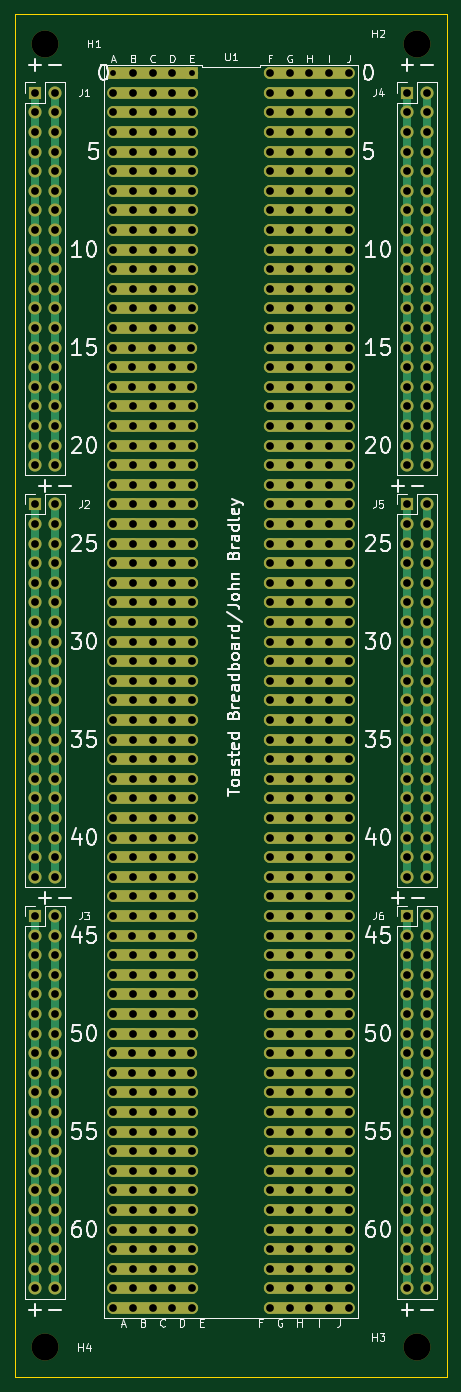
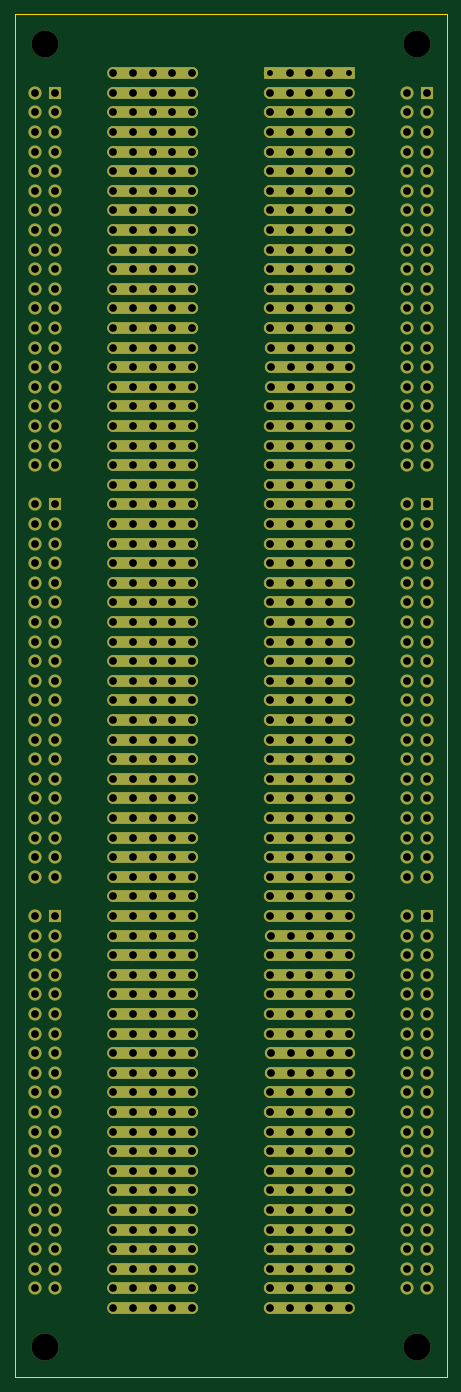
Circuit board: 11 layer files. Board 55.9 x 176.5 mm.
- bottom_copper: ToastedBreadBoard128-B_Cu.gbr (73642 bytes)
- bottom_mask: ToastedBreadBoard128-B_Mask.gbr (24769 bytes)
- paste: ToastedBreadBoard128-B_Paste.gbr (657 bytes)
- bottom_silk: ToastedBreadBoard128-B_Silkscreen.gbr (464 bytes)
- outline: ToastedBreadBoard128-Edge_Cuts.gbr (620 bytes)
- top_copper: ToastedBreadBoard128-F_Cu.gbr (54632 bytes)
- top_mask: ToastedBreadBoard128-F_Mask.gbr (24769 bytes)
- paste: ToastedBreadBoard128-F_Paste.gbr (657 bytes)
- top_silk: ToastedBreadBoard128-F_Silkscreen.gbr (71414 bytes)
- drill: ToastedBreadBoard128-NPTH.drl (372 bytes)
- drill: ToastedBreadBoard128-PTH.drl (11007 bytes)

=== bottom_copper: ToastedBreadBoard128-B_Cu.gbr (73642 bytes, source omitted) ===
=== bottom_mask: ToastedBreadBoard128-B_Mask.gbr (24769 bytes, source omitted) ===
=== paste: ToastedBreadBoard128-B_Paste.gbr ===
%TF.GenerationSoftware,KiCad,Pcbnew,8.0.1*%
%TF.CreationDate,2024-03-17T17:03:55+00:00*%
%TF.ProjectId,ToastedBreadBoard128,546f6173-7465-4644-9272-656164426f61,rev?*%
%TF.SameCoordinates,Original*%
%TF.FileFunction,Paste,Bot*%
%TF.FilePolarity,Positive*%
%FSLAX46Y46*%
G04 Gerber Fmt 4.6, Leading zero omitted, Abs format (unit mm)*
G04 Created by KiCad (PCBNEW 8.0.1) date 2024-03-17 17:03:55*
%MOMM*%
%LPD*%
G01*
G04 APERTURE LIST*
%ADD10C,3.500000*%
G04 APERTURE END LIST*
D10*
%TO.C,H3*%
X152400000Y-194310000D03*
%TD*%
%TO.C,H1*%
X104140000Y-25400000D03*
%TD*%
%TO.C,H4*%
X104140000Y-194310000D03*
%TD*%
%TO.C,H2*%
X152400000Y-25400000D03*
%TD*%
M02*

=== bottom_silk: ToastedBreadBoard128-B_Silkscreen.gbr ===
%TF.GenerationSoftware,KiCad,Pcbnew,8.0.1*%
%TF.CreationDate,2024-03-17T17:03:56+00:00*%
%TF.ProjectId,ToastedBreadBoard128,546f6173-7465-4644-9272-656164426f61,rev?*%
%TF.SameCoordinates,Original*%
%TF.FileFunction,Legend,Bot*%
%TF.FilePolarity,Positive*%
%FSLAX46Y46*%
G04 Gerber Fmt 4.6, Leading zero omitted, Abs format (unit mm)*
G04 Created by KiCad (PCBNEW 8.0.1) date 2024-03-17 17:03:56*
%MOMM*%
%LPD*%
G01*
G04 APERTURE LIST*
G04 APERTURE END LIST*
M02*

=== outline: ToastedBreadBoard128-Edge_Cuts.gbr ===
%TF.GenerationSoftware,KiCad,Pcbnew,8.0.1*%
%TF.CreationDate,2024-03-17T17:03:56+00:00*%
%TF.ProjectId,ToastedBreadBoard128,546f6173-7465-4644-9272-656164426f61,rev?*%
%TF.SameCoordinates,Original*%
%TF.FileFunction,Profile,NP*%
%FSLAX46Y46*%
G04 Gerber Fmt 4.6, Leading zero omitted, Abs format (unit mm)*
G04 Created by KiCad (PCBNEW 8.0.1) date 2024-03-17 17:03:56*
%MOMM*%
%LPD*%
G01*
G04 APERTURE LIST*
%TA.AperFunction,Profile*%
%ADD10C,0.100000*%
%TD*%
G04 APERTURE END LIST*
D10*
X100330000Y-21590000D02*
X156210000Y-21590000D01*
X156210000Y-198120000D01*
X100330000Y-198120000D01*
X100330000Y-21590000D01*
M02*

=== top_copper: ToastedBreadBoard128-F_Cu.gbr (54632 bytes, source omitted) ===
=== top_mask: ToastedBreadBoard128-F_Mask.gbr (24769 bytes, source omitted) ===
=== paste: ToastedBreadBoard128-F_Paste.gbr ===
%TF.GenerationSoftware,KiCad,Pcbnew,8.0.1*%
%TF.CreationDate,2024-03-17T17:03:55+00:00*%
%TF.ProjectId,ToastedBreadBoard128,546f6173-7465-4644-9272-656164426f61,rev?*%
%TF.SameCoordinates,Original*%
%TF.FileFunction,Paste,Top*%
%TF.FilePolarity,Positive*%
%FSLAX46Y46*%
G04 Gerber Fmt 4.6, Leading zero omitted, Abs format (unit mm)*
G04 Created by KiCad (PCBNEW 8.0.1) date 2024-03-17 17:03:55*
%MOMM*%
%LPD*%
G01*
G04 APERTURE LIST*
%ADD10C,3.500000*%
G04 APERTURE END LIST*
D10*
%TO.C,H3*%
X152400000Y-194310000D03*
%TD*%
%TO.C,H1*%
X104140000Y-25400000D03*
%TD*%
%TO.C,H4*%
X104140000Y-194310000D03*
%TD*%
%TO.C,H2*%
X152400000Y-25400000D03*
%TD*%
M02*

=== top_silk: ToastedBreadBoard128-F_Silkscreen.gbr (71414 bytes, source omitted) ===
=== drill: ToastedBreadBoard128-NPTH.drl ===
M48
; DRILL file {KiCad 8.0.1} date 2024-03-17T17:03:52+0000
; FORMAT={-:-/ absolute / inch / decimal}
; #@! TF.CreationDate,2024-03-17T17:03:52+00:00
; #@! TF.GenerationSoftware,Kicad,Pcbnew,8.0.1
; #@! TF.FileFunction,NonPlated,1,2,NPTH
FMAT,2
INCH
; #@! TA.AperFunction,NonPlated,NPTH,ComponentDrill
T1C0.1378
%
G90
G05
T1
X4.1Y-1.0
X4.1Y-7.65
X6.0Y-1.0
X6.0Y-7.65
M30

=== drill: ToastedBreadBoard128-PTH.drl (11007 bytes, source omitted) ===
